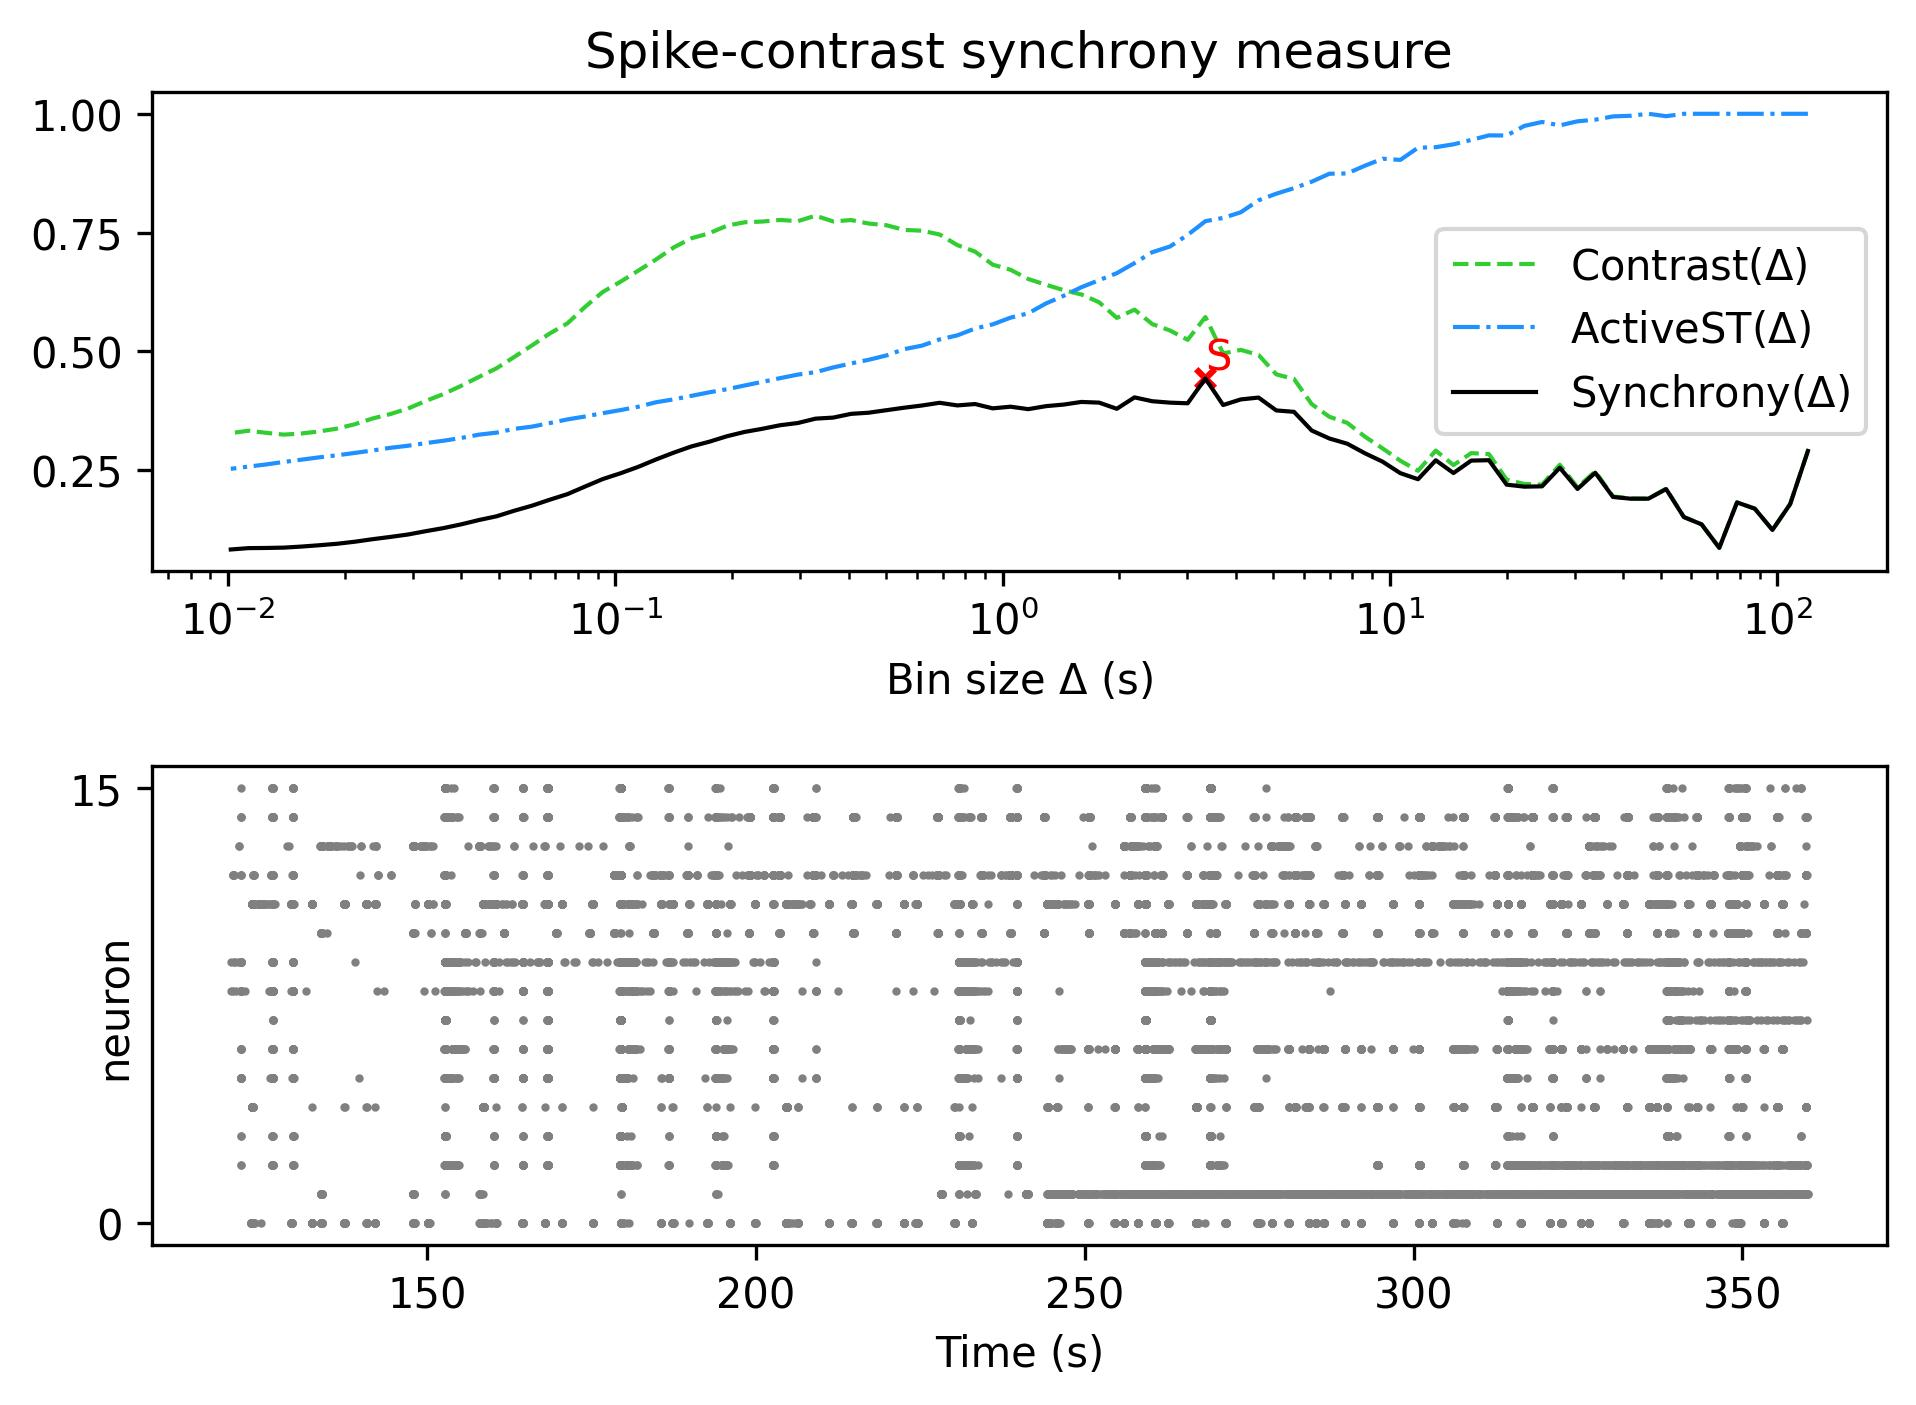

The file beside this chart, header and first rows:
, Spike-contrast (120.0 s), Spike-contrast (108.0 s), Spike-contrast (97.2 s), Spike-contrast (87.48 s), Spike-contrast (78.732 s), Spike-contrast (70.859 s), Spike-contrast (63.773 s), Spike-contrast (57.396 s), Spike-contrast (51.656 s), Spike-contrast (46.49 s), Spike-contrast (41.841 s), Spike-contrast (37.657 s), Spike-contrast (33.892 s), Spike-contrast (30.502 s), Spike-contrast (27.452 s), Spike-contrast (24.707 s), Spike-contrast (22.236 s), Spike-contrast (20.013 s), Spike-contrast (18.011 s), Spike-contrast (16.21 s), Spike-contrast (14.589 s), Spike-contrast (13.13 s), Spike-contrast (11.817 s)
0, 0.2901, 0.1784, 0.1239, 0.1687, 0.1818, 0.08619, 0.1357, 0.151, 0.2099, 0.1897, 0.1896, 0.1933, 0.2443, 0.2102, 0.2548, 0.2157, 0.215, 0.2192, 0.2707, 0.2699, 0.2436, 0.2705, 0.2306
